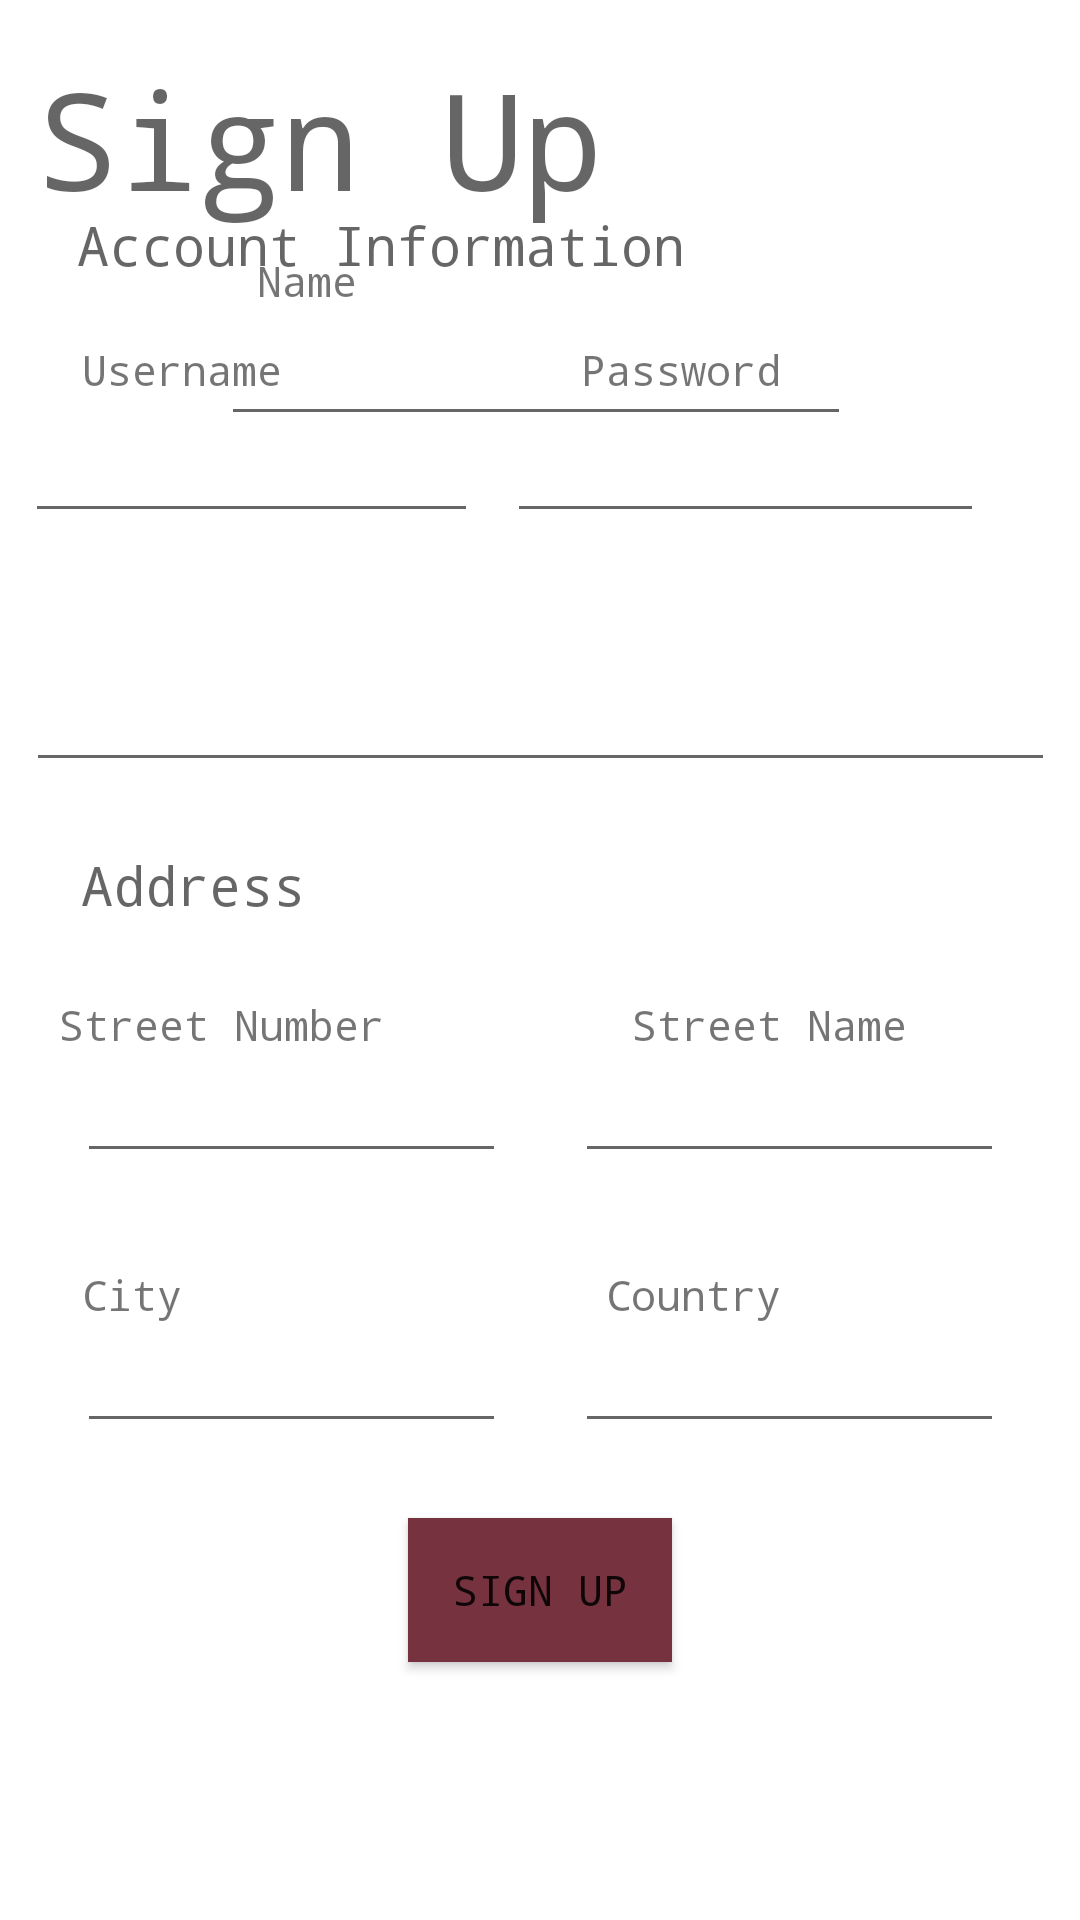

The Android layout XML behind this screen, and the referenced resources:
<!-- AndroidManifest.xml: application theme Theme.LibraryApplication -->
<!-- res/layout/signup.xml -->
<?xml version="1.0" encoding="utf-8"?>
<androidx.constraintlayout.widget.ConstraintLayout xmlns:android="http://schemas.android.com/apk/res/android"
    xmlns:app="http://schemas.android.com/apk/res-auto"
    xmlns:tools="http://schemas.android.com/tools"
    android:id="@+id/SignUp"
    android:layout_width="match_parent"
    android:layout_height="match_parent"
    android:background="@drawable/library">


    <LinearLayout
        android:id="@+id/linearLayout"
        android:layout_width="380dp"
        android:layout_height="272dp"
        android:layout_marginTop="8dp"
        android:background="@drawable/layout_bg"
        android:orientation="vertical"
        app:layout_constraintEnd_toEndOf="parent"
        app:layout_constraintStart_toStartOf="parent"
        app:layout_constraintTop_toBottomOf="@+id/sign_up_label"></LinearLayout>

    <LinearLayout
        android:layout_width="380dp"
        android:layout_height="213dp"
        android:layout_marginTop="17dp"
        android:background="@drawable/layout_bg"
        android:orientation="vertical"
        app:layout_constraintEnd_toEndOf="parent"
        app:layout_constraintStart_toStartOf="parent"
        app:layout_constraintTop_toBottomOf="@+id/linearLayout"></LinearLayout>

    <EditText
        android:id="@+id/country"
        android:layout_width="143dp"
        android:layout_height="40dp"
        android:layout_marginBottom="25dp"
        android:ems="10"
        android:fontFamily="monospace"
        app:layout_constraintBottom_toTopOf="@+id/button1"
        app:layout_constraintEnd_toEndOf="parent"
        app:layout_constraintHorizontal_bias="0.884"
        app:layout_constraintStart_toStartOf="parent" />

    <EditText
        android:id="@+id/city"
        android:layout_width="143dp"
        android:layout_height="40dp"
        android:layout_marginBottom="25dp"
        android:ems="10"
        android:fontFamily="monospace"
        app:layout_constraintBottom_toTopOf="@+id/button1"
        app:layout_constraintEnd_toEndOf="parent"
        app:layout_constraintHorizontal_bias="0.119"
        app:layout_constraintStart_toStartOf="parent" />

    <EditText
        android:id="@+id/street_name"
        android:layout_width="143dp"
        android:layout_height="40dp"
        android:layout_marginBottom="31dp"
        android:ems="10"
        android:fontFamily="monospace"
        app:layout_constraintBottom_toTopOf="@+id/country_label"
        app:layout_constraintEnd_toEndOf="parent"
        app:layout_constraintHorizontal_bias="0.884"
        app:layout_constraintStart_toStartOf="parent" />

    <EditText
        android:id="@+id/person_name"
        android:layout_width="wrap_content"
        android:layout_height="wrap_content"
        android:layout_marginTop="104dp"
        android:ems="10"
        android:fontFamily="monospace"
        app:layout_constraintEnd_toEndOf="parent"
        app:layout_constraintHorizontal_bias="0.492"
        app:layout_constraintStart_toStartOf="parent"
        app:layout_constraintTop_toTopOf="parent" />

    <EditText
        android:id="@+id/signup_username"
        android:layout_width="151dp"
        android:layout_height="45dp"
        android:layout_marginBottom="23dp"
        android:ems="10"
        android:fontFamily="monospace"
        app:layout_constraintBottom_toTopOf="@+id/email_label"
        app:layout_constraintEnd_toStartOf="@+id/signup_password"
        app:layout_constraintHorizontal_bias="0.457"
        app:layout_constraintStart_toStartOf="parent" />

    <EditText
        android:id="@+id/email_address"
        android:layout_width="343dp"
        android:layout_height="41dp"
        android:layout_marginBottom="22dp"
        android:ems="10"
        android:fontFamily="monospace"
        android:inputType="textEmailAddress"
        app:layout_constraintBottom_toTopOf="@+id/address_label"
        app:layout_constraintEnd_toEndOf="parent"
        app:layout_constraintStart_toStartOf="parent" />

    <EditText
        android:id="@+id/signup_password"
        android:layout_width="159dp"
        android:layout_height="45dp"
        android:layout_marginEnd="32dp"
        android:layout_marginBottom="42dp"
        android:ems="10"
        android:fontFamily="monospace"
        android:inputType="textPassword"
        app:layout_constraintBottom_toTopOf="@+id/email_address"
        app:layout_constraintEnd_toEndOf="parent" />

    <TextView
        android:id="@+id/username_label"
        android:layout_width="wrap_content"
        android:layout_height="wrap_content"
        android:fontFamily="monospace"
        android:text="Username"
        app:layout_constraintBottom_toTopOf="@+id/signup_username"
        app:layout_constraintEnd_toEndOf="parent"
        app:layout_constraintHorizontal_bias="0.093"
        app:layout_constraintStart_toStartOf="parent" />

    <TextView
        android:id="@+id/password_label"
        android:layout_width="wrap_content"
        android:layout_height="wrap_content"
        android:fontFamily="monospace"
        android:text="Password"
        app:layout_constraintBottom_toTopOf="@+id/signup_password"
        app:layout_constraintEnd_toEndOf="parent"
        app:layout_constraintStart_toEndOf="@+id/username_label" />

    <TextView
        android:id="@+id/name_label"
        android:layout_width="wrap_content"
        android:layout_height="wrap_content"
        android:layout_marginTop="8dp"
        android:fontFamily="monospace"
        android:text="Name"
        app:layout_constraintEnd_toEndOf="parent"
        app:layout_constraintHorizontal_bias="0.262"
        app:layout_constraintStart_toStartOf="parent"
        app:layout_constraintTop_toBottomOf="@+id/sign_up_label" />

    <TextView
        android:id="@+id/email_label"
        android:layout_width="wrap_content"
        android:layout_height="wrap_content"
        android:layout_marginStart="34dp"
        android:layout_marginEnd="335dp"
        android:fontFamily="monospace"
        android:text="Email"
        app:layout_constraintBottom_toTopOf="@+id/email_address"
        app:layout_constraintEnd_toEndOf="parent"
        app:layout_constraintStart_toStartOf="parent" />

    <TextView
        android:id="@+id/address_label"
        android:layout_width="wrap_content"
        android:layout_height="wrap_content"
        android:layout_marginBottom="25dp"
        android:fontFamily="monospace"
        android:text="Address"
        android:textAppearance="@style/TextAppearance.AppCompat.Medium"
        app:layout_constraintBottom_toTopOf="@+id/street_num_label"
        app:layout_constraintEnd_toEndOf="parent"
        app:layout_constraintHorizontal_bias="0.095"
        app:layout_constraintStart_toStartOf="parent" />

    <TextView
        android:id="@+id/sign_up_label"
        android:layout_width="wrap_content"
        android:layout_height="wrap_content"
        android:layout_marginTop="16dp"
        android:background="@drawable/layout_bg"
        android:fontFamily="monospace"
        android:text="Sign Up"
        android:textAppearance="@style/TextAppearance.AppCompat.Display2"
        app:layout_constraintEnd_toEndOf="parent"
        app:layout_constraintHorizontal_bias="0.072"
        app:layout_constraintStart_toStartOf="parent"
        app:layout_constraintTop_toTopOf="parent" />

    <TextView
        android:id="@+id/account_information"
        android:layout_width="wrap_content"
        android:layout_height="wrap_content"
        android:layout_marginBottom="20dp"
        android:fontFamily="monospace"
        android:text="Account Information"
        android:textAppearance="@style/TextAppearance.AppCompat.Medium"
        app:layout_constraintBottom_toTopOf="@+id/username_label"
        app:layout_constraintEnd_toEndOf="parent"
        app:layout_constraintHorizontal_bias="0.163"
        app:layout_constraintStart_toStartOf="parent" />

    <EditText
        android:id="@+id/street_number"
        android:layout_width="143dp"
        android:layout_height="40dp"
        android:layout_marginBottom="31dp"
        android:ems="10"
        android:fontFamily="monospace"
        android:inputType="number"
        app:layout_constraintBottom_toTopOf="@+id/city_label"
        app:layout_constraintEnd_toEndOf="parent"
        app:layout_constraintHorizontal_bias="0.119"
        app:layout_constraintStart_toStartOf="parent" />

    <TextView
        android:id="@+id/street_num_label"
        android:layout_width="wrap_content"
        android:layout_height="wrap_content"
        android:layout_marginStart="32dp"
        android:layout_marginEnd="95dp"
        android:fontFamily="monospace"
        android:text="Street Number"
        app:layout_constraintBottom_toTopOf="@+id/street_number"
        app:layout_constraintEnd_toStartOf="@+id/street_name_label"
        app:layout_constraintStart_toStartOf="parent" />

    <TextView
        android:id="@+id/street_name_label"
        android:layout_width="wrap_content"
        android:layout_height="wrap_content"
        android:layout_marginStart="236dp"
        android:layout_marginEnd="83dp"
        android:fontFamily="monospace"
        android:text="Street Name"
        app:layout_constraintBottom_toTopOf="@+id/street_name"
        app:layout_constraintEnd_toEndOf="parent"
        app:layout_constraintStart_toStartOf="parent" />

    <TextView
        android:id="@+id/city_label"
        android:layout_width="wrap_content"
        android:layout_height="wrap_content"
        android:fontFamily="monospace"
        android:text="City"
        app:layout_constraintBottom_toTopOf="@+id/city"
        app:layout_constraintEnd_toEndOf="parent"
        app:layout_constraintHorizontal_bias="0.084"
        app:layout_constraintStart_toStartOf="parent" />

    <TextView
        android:id="@+id/country_label"
        android:layout_width="wrap_content"
        android:layout_height="wrap_content"
        android:fontFamily="monospace"
        android:text="Country"
        app:layout_constraintBottom_toTopOf="@+id/country"
        app:layout_constraintEnd_toEndOf="parent"
        app:layout_constraintHorizontal_bias="0.67"
        app:layout_constraintStart_toStartOf="parent" />

    <Button
        android:id="@+id/button1"
        android:layout_width="wrap_content"
        android:layout_height="wrap_content"
        android:layout_marginBottom="86dp"
        android:background="#76323f"
        android:fontFamily="monospace"
        android:text="Sign Up"
        app:layout_constraintBottom_toBottomOf="parent"
        app:layout_constraintEnd_toEndOf="parent"
        app:layout_constraintStart_toStartOf="parent" />
</androidx.constraintlayout.widget.ConstraintLayout>
<!-- resources referenced by this layout -->
<resources>
  <!-- drawable layout_bg (drawable) -->
  <?xml version="1.0" encoding="UTF-8"?>
  <shape xmlns:android="http://schemas.android.com/apk/res/android">
      <solid android:color="@color/maroon"/>
      <stroke android:width="3dp" android:color="@color/maroon" />
      <corners android:radius="10dp"/>
      <padding android:left="0dp" android:top="0dp" android:right="0dp" android:bottom="0dp" />
  </shape>
  <style name="Theme.LibraryApplication" parent="Theme.MaterialComponents.DayNight.DarkActionBar">
          
          <item name="colorPrimary">@color/purple_500</item>
          <item name="colorPrimaryVariant">@color/purple_700</item>
          <item name="colorOnPrimary">@color/white</item>
          
          <item name="colorSecondary">@color/teal_200</item>
          <item name="colorSecondaryVariant">@color/teal_700</item>
          <item name="colorOnSecondary">@color/black</item>
          
          <item name="android:statusBarColor" tools:targetApi="l">?attr/colorPrimaryVariant</item>
          
      </style>
  <color name="maroon">#FFFFFFFF</color>
  <color name="purple_500">#FF6200EE</color>
  <color name="purple_700">#FF3700B3</color>
  <color name="white">#FFFFFFFF</color>
  <color name="teal_200">#FF03DAC5</color>
  <color name="teal_700">#FF018786</color>
  <color name="black">#FF000000</color>
</resources>
